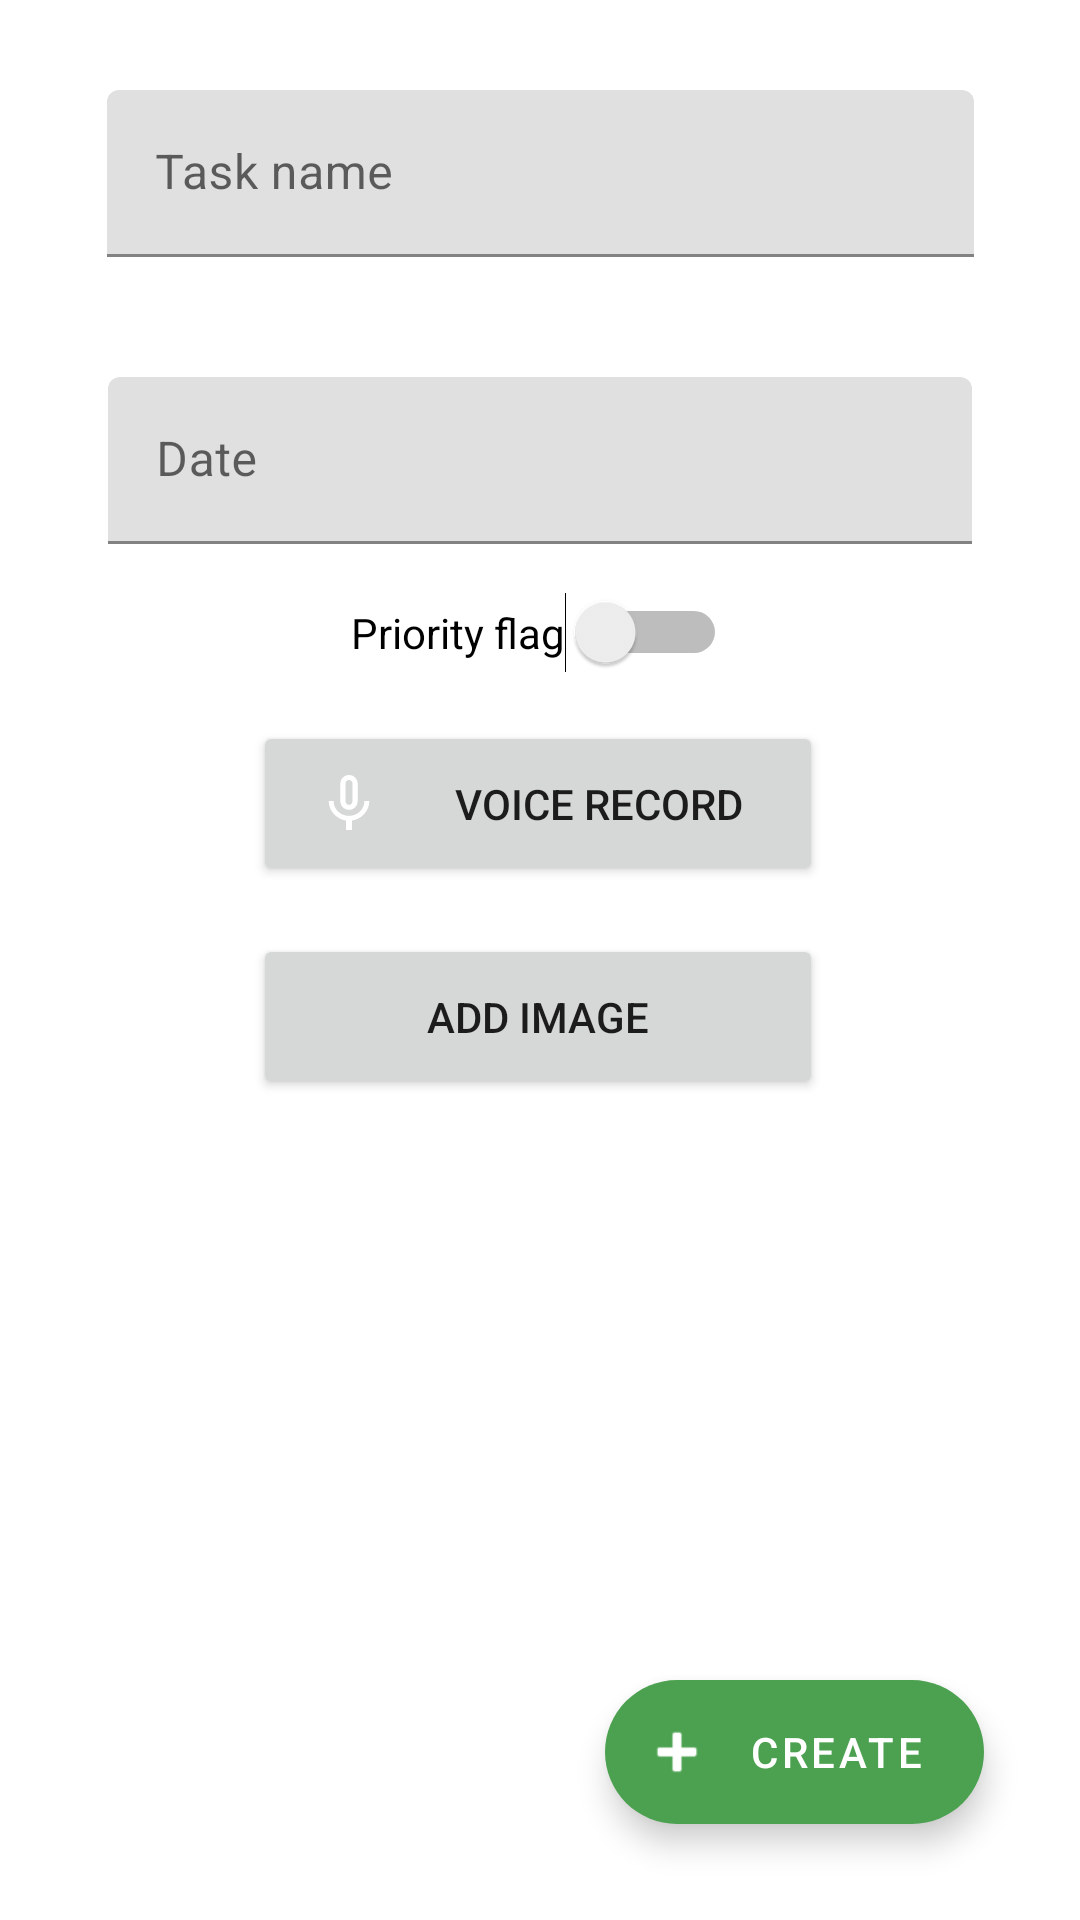

The Android layout XML behind this screen, and the referenced resources:
<!-- AndroidManifest.xml: application theme FullScreen -->
<!-- res/layout/task_form.xml -->
<?xml version="1.0" encoding="utf-8"?>
<androidx.constraintlayout.widget.ConstraintLayout xmlns:android="http://schemas.android.com/apk/res/android"
    xmlns:app="http://schemas.android.com/apk/res-auto"
    xmlns:tools="http://schemas.android.com/tools"
    android:layout_width="match_parent"
    android:layout_height="match_parent"
    android:id="@+id/taskForm"
    android:translationZ="2dp"
    tools:context=".task.TaskFromFragment">


    <com.google.android.material.textfield.TextInputLayout
        android:id="@+id/dateInputLayout"
        android:layout_width="wrap_content"
        android:layout_height="wrap_content"
        android:layout_marginTop="40dp"
        app:layout_constraintEnd_toEndOf="parent"
        app:layout_constraintHorizontal_bias="0.5"
        app:layout_constraintStart_toStartOf="parent"
        app:layout_constraintTop_toBottomOf="@+id/nameInputLayout">

        <com.google.android.material.textfield.TextInputEditText
            android:id="@+id/dateInput"
            android:layout_width="288dp"
            android:layout_height="wrap_content"
            android:focusable="false"
            android:focusableInTouchMode="false"
            android:hint="Date"
            android:inputType="date" />
    </com.google.android.material.textfield.TextInputLayout>

    <com.google.android.material.textfield.TextInputLayout
        android:id="@+id/nameInputLayout"
        android:layout_width="289dp"
        android:layout_height="wrap_content"
        android:layout_marginTop="30dp"
        app:layout_constraintEnd_toEndOf="parent"
        app:layout_constraintHorizontal_bias="0.5"
        app:layout_constraintStart_toStartOf="parent"
        app:layout_constraintTop_toTopOf="parent">

        <com.google.android.material.textfield.TextInputEditText
            android:id="@+id/nameInput"
            android:layout_width="match_parent"
            android:layout_height="wrap_content"
            android:hint="Task name"
            android:singleLine="true" />
    </com.google.android.material.textfield.TextInputLayout>

    <com.google.android.material.floatingactionbutton.ExtendedFloatingActionButton
        android:id="@+id/floatingActionButton"
        android:layout_width="wrap_content"
        android:layout_height="wrap_content"
        android:layout_gravity="bottom|end"
        android:layout_marginEnd="32dp"
        android:layout_marginBottom="32dp"
        android:text="@string/create"
        android:textColor="@color/white"
        app:backgroundTint="@color/green_base"
        app:layout_constraintBottom_toBottomOf="parent"
        app:layout_constraintEnd_toEndOf="parent"
        app:maxImageSize="40dp"
        app:icon="@android:drawable/ic_input_add"
        app:iconTint="@color/white"/>


    <Switch
        android:id="@+id/checkBox"
        android:layout_width="wrap_content"
        android:layout_height="wrap_content"
        android:layout_marginTop="16dp"
        android:text="Priority flag"
        app:layout_constraintEnd_toEndOf="parent"
        app:layout_constraintHorizontal_bias="0.498"
        app:layout_constraintStart_toStartOf="parent"
        app:layout_constraintTop_toBottomOf="@+id/dateInputLayout" />

    <TextView
        android:id="@+id/nameErrorText"
        android:layout_width="wrap_content"
        android:layout_height="wrap_content"
        android:text="@string/name_error"
        android:textColor="#D84040"
        android:textSize="16sp"
        android:visibility="gone"
        app:layout_constraintBottom_toBottomOf="parent"
        app:layout_constraintEnd_toEndOf="parent"
        app:layout_constraintHorizontal_bias="0.498"
        app:layout_constraintStart_toStartOf="parent"
        app:layout_constraintTop_toBottomOf="@+id/nameInputLayout"
        app:layout_constraintVertical_bias="0.023" />


    <Button
        android:id="@+id/record"
        android:layout_width="190dp"
        android:layout_height="55dp"
        android:layout_marginTop="16dp"
        android:drawableLeft="@drawable/ic_mic_none_foreground"
        android:drawableTint="#FFFFFF"
        android:text="VOICE RECORD"
        app:iconPadding="5dp"
        app:iconSize="40dp"
        app:layout_constraintEnd_toEndOf="parent"
        app:layout_constraintHorizontal_bias="0.497"
        app:layout_constraintStart_toStartOf="parent"
        app:layout_constraintTop_toBottomOf="@+id/checkBox" />

    <Button
        android:id="@+id/addRemoveImageButton"
        android:layout_width="190dp"
        android:layout_height="55dp"
        android:layout_marginTop="16dp"
        android:drawableLeft="@drawable/image_add_icon_customized"
        android:text="ADD IMAGE"
        app:layout_constraintEnd_toEndOf="parent"
        app:layout_constraintHorizontal_bias="0.497"
        app:layout_constraintStart_toStartOf="parent"
        app:layout_constraintTop_toBottomOf="@+id/record" />

    <ImageView
        android:id="@+id/userImageView"
        android:layout_width="150dp"
        android:layout_height="150dp"
        android:layout_marginTop="28dp"
        app:layout_constraintEnd_toEndOf="parent"
        app:layout_constraintHorizontal_bias="0.498"
        app:layout_constraintStart_toStartOf="parent"
        app:layout_constraintTop_toBottomOf="@+id/addRemoveImageButton" />


</androidx.constraintlayout.widget.ConstraintLayout>
<!-- resources referenced by this layout -->
<resources>
  <color name="green_base">#4BA14F</color>
  <color name="white">#FFFFFFFF</color>
  <!-- drawable ic_mic_none_foreground (drawable) -->
  <vector xmlns:android="http://schemas.android.com/apk/res/android"
      android:width="40dp"
      android:height="40dp"
      android:viewportWidth="108"
      android:viewportHeight="108"
      android:tint="#FFF">
    <group android:scaleX="2.61"
        android:scaleY="2.61"
        android:translateX="22.68"
        android:translateY="22.68">
      <path
          android:fillColor="@android:color/white"
          android:pathData="M12,14c1.66,0 2.99,-1.34 2.99,-3L15,5c0,-1.66 -1.34,-3 -3,-3S9,3.34 9,5v6c0,1.66 1.34,3 3,3zM10.8,4.9c0,-0.66 0.54,-1.2 1.2,-1.2 0.66,0 1.2,0.54 1.2,1.2l-0.01,6.2c0,0.66 -0.53,1.2 -1.19,1.2 -0.66,0 -1.2,-0.54 -1.2,-1.2L10.8,4.9zM17.3,11c0,3 -2.54,5.1 -5.3,5.1S6.7,14 6.7,11L5,11c0,3.41 2.72,6.23 6,6.72L11,21h2v-3.28c3.28,-0.48 6,-3.3 6,-6.72h-1.7z"/>
    </group>
  </vector>
  <!-- drawable image_add_icon_customized (drawable) -->
  <?xml version="1.0" encoding="utf-8"?>
  <layer-list xmlns:android="http://schemas.android.com/apk/res/android" >
  
      <item
          android:drawable="@drawable/select_image_icon"
          android:width="40dp"
          android:height="40dp"
          android:top="2.5dp"
          android:right="2.5dp"
          android:left="2.5dp"
          android:bottom="2.5dp"
          />
  
  
  </layer-list >
  <string name="create">CREATE</string>
  <string name="name_error">Name cannot be empty</string>
  <style name="FullScreen" parent="Theme.TODOList">
          <item name="android:windowNoTitle">true</item>
          <item name="android:windowActionBar">false</item>
          <item name="android:windowFullscreen">true</item>
          <item name="android:windowContentOverlay">@null</item>
      </style>
  <style name="Theme.TODOList" parent="Theme.MaterialComponents.DayNight.DarkActionBar">
          
          <item name="colorPrimary">@color/purple_500</item>
          <item name="colorPrimaryVariant">@color/purple_700</item>
          <item name="colorOnPrimary">@color/white</item>
          
          <item name="colorSecondary">@color/teal_200</item>
          <item name="colorSecondaryVariant">@color/teal_700</item>
          <item name="colorOnSecondary">@color/black</item>
          
          <item name="android:statusBarColor" tools:targetApi="l">?attr/colorPrimaryVariant</item>
          
          
     </style>
  <color name="purple_500">#306832</color>
  <color name="purple_700">#275128</color>
  <color name="teal_200">#74CA78</color>
  <color name="teal_700">#FF018786</color>
  <color name="black">#FF000000</color>
</resources>
